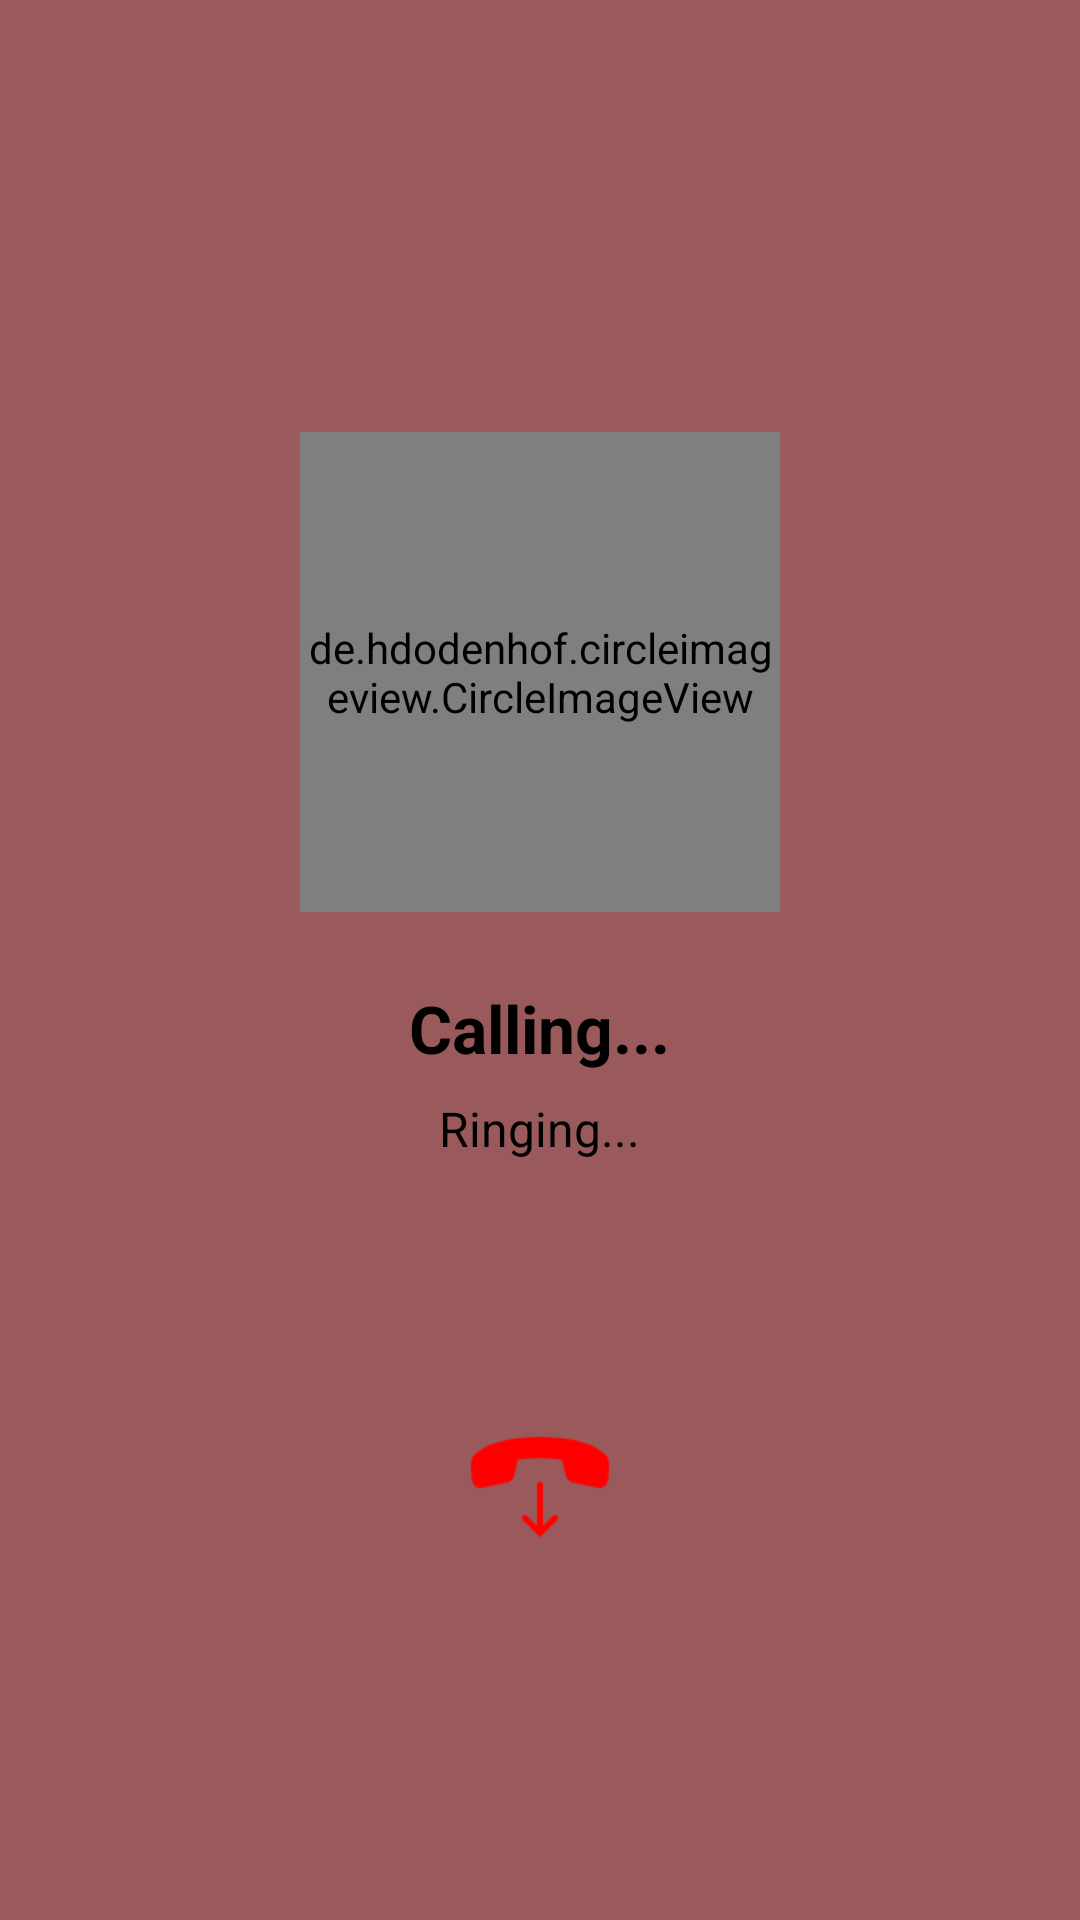

Reconstruct the res/layout file that produces this screen, plus the resources it refers to.
<!-- AndroidManifest.xml: application theme Theme.Assignment1 -->
<!-- res/layout/activity_outgoing_call.xml -->
<?xml version="1.0" encoding="utf-8"?>
<RelativeLayout xmlns:android="http://schemas.android.com/apk/res/android"
    xmlns:app="http://schemas.android.com/apk/res-auto"
    android:id="@+id/main"
    android:layout_width="match_parent"
    android:layout_height="match_parent"
    android:background="@color/dark_brown"
    android:padding="24dp">

    
    <de.hdodenhof.circleimageview.CircleImageView
        android:id="@+id/imgCallee"
        android:layout_width="160dp"
        android:layout_height="160dp"
        android:layout_centerHorizontal="true"
        android:layout_marginTop="120dp"
        app:civ_border_width="3dp"
        app:civ_border_color="@color/black" />

    
    <TextView
        android:id="@+id/tvCalleeName"
        android:layout_width="wrap_content"
        android:layout_height="wrap_content"
        android:layout_below="@id/imgCallee"
        android:layout_centerHorizontal="true"
        android:layout_marginTop="24dp"
        android:text="Calling..."
        android:textSize="22sp"
        android:textStyle="bold"
        android:textColor="@color/black" />

    
    <TextView
        android:id="@+id/tvCallStatus"
        android:layout_width="wrap_content"
        android:layout_height="wrap_content"
        android:layout_below="@id/tvCalleeName"
        android:layout_centerHorizontal="true"
        android:layout_marginTop="8dp"
        android:text="Ringing..."
        android:textSize="16sp"
        android:textColor="@color/black" />

    
    <ImageView
        android:id="@+id/btnCancelCall"
        android:layout_width="90dp"
        android:layout_height="90dp"
        android:layout_centerHorizontal="true"
        android:layout_alignParentBottom="true"
        android:layout_marginBottom="80dp"
        android:background="@drawable/round_button_bg"
        android:padding="20dp"
        android:src="@drawable/call_icon"
        app:tint="#FF0000" />

</RelativeLayout>
<!-- resources referenced by this layout -->
<resources>
  <color name="black">#FF000000</color>
  <color name="dark_brown">#9A5A5B</color>
  <!-- drawable call_icon: png bitmap (drawable, 1475 bytes) -->
  <!-- drawable round_button_bg (drawable) -->
  <?xml version="1.0" encoding="utf-8"?>
  <shape xmlns:android="http://schemas.android.com/apk/res/android">
      <solid android:color="@android:color/transparent"/>
      <corners android:radius="100dp"/>
      <padding
          android:left="10dp"
          android:top="10dp"
          android:right="10dp"
          android:bottom="10dp" />
  </shape>
  <style name="Theme.Assignment1" parent="Base.Theme.Assignment1" />
  <style name="Base.Theme.Assignment1" parent="Theme.Material3.DayNight.NoActionBar">
                  
                  
          </style>
</resources>
